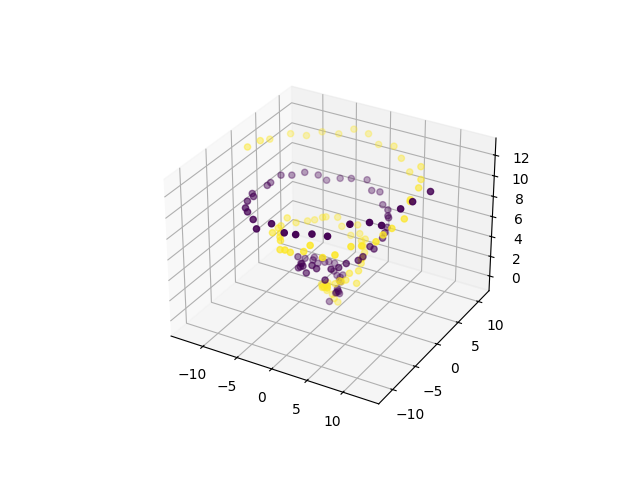

Data behind this chart, as committed beside it:
0, 1, 2, 3, 4, 5, 6, 7, 8, class
0.04233, 0.1521, 0.4624, 0.1299, -0.06582, -0.2125, -0.1703, -0.5849, -0.2079, 0
-0.2901, 0.01664, 0.57, 0.1114, 0.09918, 0.0393, 0.3211, 0.2289, 0.4776, 0
0.2801, -0.03745, 0.573, 0.1764, -0.003129, -0.1038, 0.4073, 0.4083, 0.5928, 0
0.1866, 0.5804, 0.5319, 0.5613, -0.2512, -0.1779, 0.4579, -0.1532, 0.6043, 0
0.7368, 0.05166, 0.686, 0.4479, 0.1716, 0.3467, 0.8077, 0.161, 0.4781, 0
1.333, 0.5106, 1.078, 0.2344, 1.074, 0.378, 0.3627, 0.3821, 0.8037, 0
0.6842, 1.176, 0.9014, 1.375, 1.298, 1.12, 0.3617, 0.649, 0.3728, 0
-0.1541, 1.198, 0.624, 0.2971, 0.837, 1.033, 0.4396, 0.9585, 1.256, 0
0.1778, 1.314, 1.506, -0.3791, 1.53, 1.197, 0.09417, 1.401, 1.463, 0
0.1016, 1.602, 1.189, -0.1878, 1.173, 1.233, 0.2173, 1.787, 1.568, 0
-0.1895, 1.738, 1.41, -0.5959, 2.106, 0.7284, -0.4297, 2.009, 0.8062, 0
-0.7662, 1.331, 1.868, -0.2991, 1.86, 2.32, -0.4791, 1.535, 1.488, 0
-0.8438, 1.715, 2.009, -0.8209, 2.104, 1.738, -0.9475, 1.566, 1.813, 0
-1.685, 2.26, 1.784, -1.193, 1.26, 2.084, -1.248, 2.17, 2.295, 0
-2, 1.447, 2.427, -1.827, 1.848, 1.941, -1.854, 1.839, 2.464, 0
-1.917, 1.331, 2.837, -2.194, 1.424, 2.839, -2.212, 1.451, 2.496, 0
-2.781, 0.9567, 2.379, -2.587, 1.375, 2.76, -2.447, 1.261, 2.908, 0
-2.632, 0.7013, 3.269, -2.818, 1.002, 2.639, -2.733, 0.7185, 2.579, 0
-3.457, 0.08429, 2.589, -2.795, 0.279, 2.939, -3.047, 0.4166, 3.24, 0
-2.685, -0.1276, 3.862, -3.114, -0.4539, 3.73, -2.703, -0.3744, 3.369, 0
-3.519, -0.7966, 3.273, -3.137, -0.6219, 3.374, -3.584, -0.7752, 3.51, 0
-3.317, -1.237, 3.61, -3.1, -1.487, 3.512, -3.269, -1.922, 3.512, 0
-2.996, -2.407, 3.168, -2.83, -2.354, 3.454, -3.567, -2.298, 4.285, 0
-2.989, -2.805, 3.887, -2.733, -2.979, 3.337, -2.708, -2.906, 4.054, 0
-2.38, -3.344, 4.144, -2.316, -3.72, 4.028, -2.758, -3.389, 3.785, 0
-1.739, -3.654, 4.22, -1.555, -3.944, 4.343, -1.995, -4.069, 4.32, 0
-1.005, -4.46, 4.246, -1.492, -3.891, 4.745, -1.404, -4.382, 4.641, 0
-0.3449, -4.273, 4.301, -0.8391, -4.495, 3.91, -0.4981, -5.002, 4.409, 0
0.1503, -4.395, 5.094, -0.154, -4.909, 4.417, 0.03596, -4.586, 5.082, 0
0.9935, -5.111, 4.934, 1.092, -4.573, 4.75, 0.8589, -4.839, 5.039, 0
2.604, -4.874, 5.557, 1.343, -4.977, 5.093, 2.33, -5.239, 4.392, 0
3.045, -4.642, 5.106, 2.899, -4.454, 5.221, 2.845, -4.733, 5.354, 0
3.314, -3.29, 5.304, 3.557, -4.133, 5.398, 3.422, -3.978, 5.312, 0
4.39, -3.649, 5.849, 4.7, -3.287, 5.726, 4.285, -3.683, 5.765, 0
4.94, -2.313, 5.287, 4.839, -3.289, 5.503, 5.534, -3.025, 6.057, 0
5.563, -2.36, 5.58, 5.543, -2.235, 6.224, 5.533, -2.002, 6.002, 0
5.657, -1.33, 6.443, 6.362, -1.525, 6.243, 5.819, -0.9301, 6.613, 0
6.16, -0.206, 5.932, 6.698, -0.07788, 6.187, 6.078, -0.4309, 6.23, 0
6.904, 0.8369, 5.907, 6.156, 1.454, 6.933, 6.195, 1.256, 6.64, 0
6.418, 2.126, 7.183, 6.299, 2.055, 7.09, 6.066, 1.966, 6.864, 0
5.183, 3.1, 6.374, 6.018, 3.16, 7.073, 5.546, 3.307, 6.763, 0
5.782, 4.128, 7.018, 5.529, 4.635, 6.057, 5.08, 4.363, 7.196, 0
5.039, 5.702, 7.153, 4.633, 5.675, 7.606, 4.463, 5.196, 6.954, 0
3.721, 6.585, 6.459, 4.213, 6.191, 7.541, 4.006, 5.911, 7.175, 0
3.001, 7.218, 7.392, 2.219, 7.139, 8.074, 2.672, 6.847, 7.078, 0
1.352, 7.627, 7.776, 1.484, 7.147, 8.013, 1.548, 7.958, 7.714, 0
0.1905, 7.832, 7.918, 0.4659, 8.218, 8.285, 0.7126, 7.396, 7.909, 0
-0.5642, 7.768, 8.252, -0.8766, 8.561, 8.245, -0.6253, 8.424, 8.335, 0
-2.468, 7.508, 8.035, -1.981, 7.95, 8.556, -2.471, 7.716, 8.389, 0
-4.307, 7.539, 8.535, -3.387, 6.805, 8.919, -3.935, 7.441, 8.236, 0
-5.068, 6.474, 8.284, -5.135, 6.659, 8.556, -5.308, 6.501, 8.137, 0
-6.276, 5.694, 8.237, -5.863, 6.176, 8.189, -6.045, 5.761, 8.79, 0
-6.957, 5.291, 8.441, -7.53, 4.818, 8.738, -7.378, 4.794, 9.164, 0
-8.197, 4.277, 8.562, -7.922, 4.089, 9.117, -8.317, 3.394, 9.227, 0
-9.001, 2.429, 9.473, -8.331, 2.487, 9.193, -9.118, 2.248, 9.495, 0
-8.993, 1.124, 8.885, -8.942, 0.5801, 8.966, -9.537, 0.67, 9.276, 0
-9.439, -0.8802, 9.592, -9.444, -0.7968, 9.02, -9.379, -0.2512, 9.37, 0
-9.592, -2.84, 9.6, -9.467, -2.707, 9.457, -9.762, -2.789, 9.458, 0
-8.628, -3.873, 9.819, -9.434, -4.112, 10.09, -8.677, -4.026, 9.833, 0
-8.243, -5.44, 10.43, -8.208, -5.777, 10.49, -8.461, -5.536, 9.996, 0
... 90 more rows
